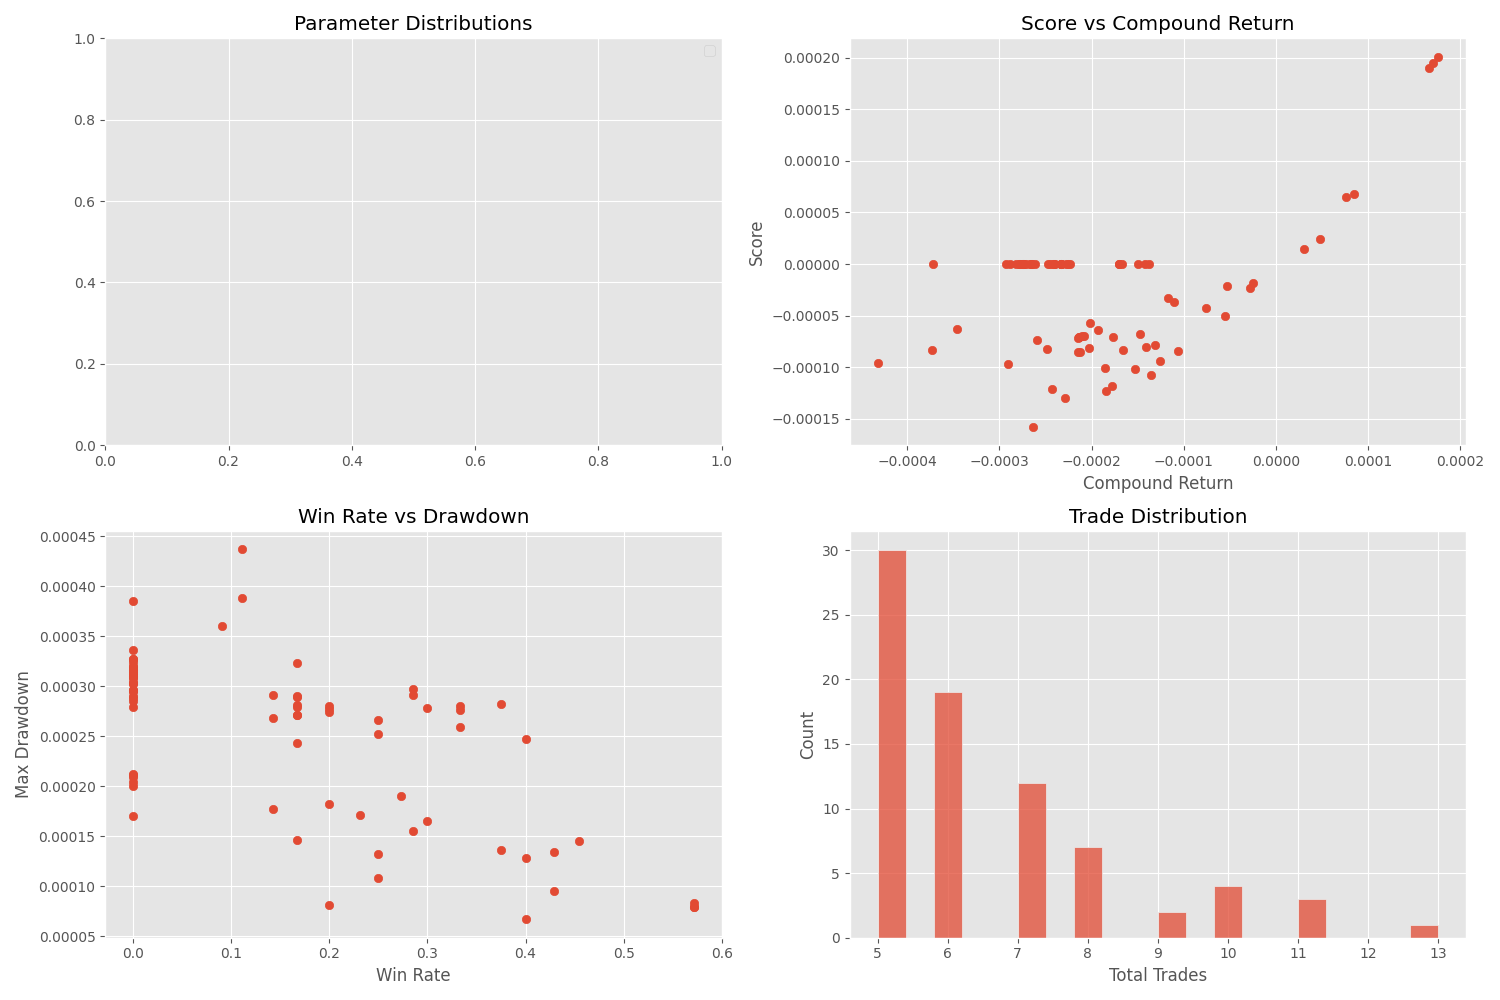

Data behind this chart, as committed beside it:
trial_number, params, max_drawdown, win_rate, total_trades, compound_return, score
0, {'vwap_dev_threshold': 0.004493628354330…, 6.716765743738397e-05, 0.4, 5, 8.509995901591927e-05, 6.807539444081932e-05
1, {'vwap_dev_threshold': 0.003654233644017…, 0.0003103, 0.0, 5, -0.0002478, -0.0
2, {'vwap_dev_threshold': 0.004045778010509…, 0.0002899, 0.0, 5, -0.0002275, -0.0
3, {'vwap_dev_threshold': 0.001167640222803…, 0.0001709, 0.2308, 13, -0.0001479, -6.824986064520455e-05
4, {'vwap_dev_threshold': 0.001407221457138…, 0.0001828, 0.2, 10, -0.0001764, -7.055378900727802e-05
5, {'vwap_dev_threshold': 0.002117191114498…, 0.0002429, 0.1667, 6, -0.0002104, -7.011206109969123e-05
6, {'vwap_dev_threshold': 0.001839331109065…, 0.0003604, 0.09091, 11, -0.000346, -6.288998406056321e-05
7, {'vwap_dev_threshold': 0.001267848293614…, 0.000437, 0.1111, 9, -0.0004322, -9.600367716570252e-05
9, {'vwap_dev_threshold': 0.001885132607442…, 0.000388, 0.1111, 9, -0.0003736, -8.2992331492115e-05
12, {'vwap_dev_threshold': 0.004042302408954…, 9.550435352266478e-05, 0.4286, 7, -2.7498698845631263e-05, -2.356806222872168e-05
13, {'vwap_dev_threshold': 0.003031064905997…, 0.0003153, 0.0, 5, -0.0002782, -0.0
15, {'vwap_dev_threshold': 0.003368672194531…, 0.0001285, 0.4, 10, -0.0001059, -8.471588450449985e-05
17, {'vwap_dev_threshold': 0.002481863298326…, 0.0002916, 0.1429, 7, -0.0002591, -7.400944948201434e-05
18, {'vwap_dev_threshold': 0.003532963274449…, 0.0001558, 0.2857, 7, -7.527346335587978e-05, -4.300670609581891e-05
19, {'vwap_dev_threshold': 0.002806257735752…, 0.0002781, 0.3, 10, -0.0002632, -0.0001579
20, {'vwap_dev_threshold': 0.004556234363756…, 8.126392750177287e-05, 0.2, 5, -5.3183474065940084e-05, -2.127166086718372e-05
22, {'vwap_dev_threshold': 0.003787881468943…, 0.0002048, 0.0, 6, -0.0001423, -0.0
24, {'vwap_dev_threshold': 0.003103374990337…, 0.0003277, 0.0, 5, -0.0002889, -0.0
25, {'vwap_dev_threshold': 0.003728424270292…, 0.0002959, 0.0, 5, -0.0002335, -0.0
28, {'vwap_dev_threshold': 0.003262029616580…, 0.0002906, 0.1667, 6, -0.0002148, -7.157309011428615e-05
29, {'vwap_dev_threshold': 0.002710484401718…, 0.00028, 0.2, 5, -0.0002028, -8.111475586414196e-05
30, {'vwap_dev_threshold': 0.003971757610604…, 0.0002769, 0.2, 5, -0.0002144, -8.574678405156235e-05
31, {'vwap_dev_threshold': 0.002935418526352…, 0.0003105, 0.0, 5, -0.0002734, -0.0
32, {'vwap_dev_threshold': 0.003661268491702…, 0.0003037, 0.0, 5, -0.0002412, -0.0
33, {'vwap_dev_threshold': 0.002364678910125…, 0.0002976, 0.2857, 7, -0.0002283, -0.0001304
34, {'vwap_dev_threshold': 0.003083577957255…, 0.0002661, 0.25, 8, -0.0002429, -0.0001214
37, {'vwap_dev_threshold': 0.003412233641798…, 0.0001777, 0.1429, 7, -0.0001168, -3.33749272829875e-05
38, {'vwap_dev_threshold': 0.001045727162463…, 0.0003856, 0.0, 6, -0.0003719, -0.0
39, {'vwap_dev_threshold': 0.001710965903158…, 0.000271, 0.1667, 6, -0.0002479, -8.260330094318164e-05
41, {'vwap_dev_threshold': 0.003806798326254…, 0.0002003, 0.0, 6, -0.0001378, -0.0
42, {'vwap_dev_threshold': 0.004086640220025…, 0.0002856, 0.0, 5, -0.0002231, -0.0
43, {'vwap_dev_threshold': 0.003606109140437…, 0.000308, 0.0, 5, -0.0002455, -0.0
44, {'vwap_dev_threshold': 0.003219607756690…, 0.0001088, 0.25, 8, 4.805262719423741e-05, 2.402370049906672e-05
45, {'vwap_dev_threshold': 0.003242961704065…, 0.0002682, 0.1429, 7, -0.0002013, -5.750870742878366e-05
46, {'vwap_dev_threshold': 0.002512580161661…, 0.0001319, 0.25, 8, 3.012228634949131e-05, 1.5059156903759134e-05
47, {'vwap_dev_threshold': 0.002521474005160…, 0.0001653, 0.3, 10, -0.0001315, -7.8887305994212e-05
49, {'vwap_dev_threshold': 0.002293856789440…, 0.0001905, 0.2727, 11, -0.0001851, -0.0001009
50, {'vwap_dev_threshold': 0.002004328240108…, 0.0002797, 0.0, 7, -0.0002653, -0.0
51, {'vwap_dev_threshold': 0.002592940570692…, 0.0002913, 0.2857, 7, -0.0001408, -8.042849960330314e-05
52, {'vwap_dev_threshold': 0.002912365733156…, 0.0002815, 0.1667, 6, -0.0002135, -7.116231397986597e-05
53, {'vwap_dev_threshold': 0.003257283921248…, 0.0003092, 0.0, 5, -0.0002664, -0.0
54, {'vwap_dev_threshold': 0.002780910808724…, 0.0001468, 0.1667, 6, -0.0001107, -3.688174036973443e-05
55, {'vwap_dev_threshold': 0.003931935102786…, 0.0002748, 0.2, 5, -0.0002123, -8.489993350930977e-05
56, {'vwap_dev_threshold': 0.003499402817125…, 0.0002802, 0.3333, 6, -0.0001847, -0.0001231
57, {'vwap_dev_threshold': 0.002208902332437…, 0.0001367, 0.375, 8, -2.514915622709771e-05, -1.885928926838792e-05
60, {'vwap_dev_threshold': 0.002649567610967…, 0.0001456, 0.4545, 11, -5.5160851532191975e-05, -5.0138925696355724e-05
61, {'vwap_dev_threshold': 0.003798106546650…, 0.0002118, 0.0, 6, -0.0001493, -0.0
62, {'vwap_dev_threshold': 0.003377703134744…, 0.0002094, 0.0, 6, -0.0001665, -0.0
64, {'vwap_dev_threshold': 0.003658511485298…, 0.0002594, 0.3333, 6, -0.0001531, -0.0001021
65, {'vwap_dev_threshold': 0.004050599980611…, 0.0002954, 0.0, 5, -0.0002329, -0.0
66, {'vwap_dev_threshold': 0.003136228354285…, 0.0002128, 0.0, 6, -0.00017, -0.0
67, {'vwap_dev_threshold': 0.003539466590725…, 0.0003271, 0.0, 5, -0.0002646, -0.0
68, {'vwap_dev_threshold': 0.002864837545797…, 0.0002718, 0.1667, 6, -0.0002084, -6.945830886981198e-05
71, {'vwap_dev_threshold': 0.003174056314858…, 0.0003202, 0.0, 5, -0.0002774, -0.0
72, {'vwap_dev_threshold': 0.003381507833808…, 0.000289, 0.1667, 6, -0.0002132, -7.104073415495881e-05
75, {'vwap_dev_threshold': 0.003763578312070…, 0.000302, 0.0, 5, -0.0002395, -0.0
77, {'vwap_dev_threshold': 0.003294625115309…, 0.0003167, 0.0, 5, -0.0002739, -0.0
78, {'vwap_dev_threshold': 0.002436463452584…, 0.0003234, 0.1667, 6, -0.0002909, -9.694910317895091e-05
79, {'vwap_dev_threshold': 0.001465172500628…, 0.0001699, 0.0, 8, -0.00017, -0.0
80, {'vwap_dev_threshold': 0.002775814103968…, 0.0002826, 0.375, 8, -0.0001258, -9.43012657134474e-05
... 18 more rows
